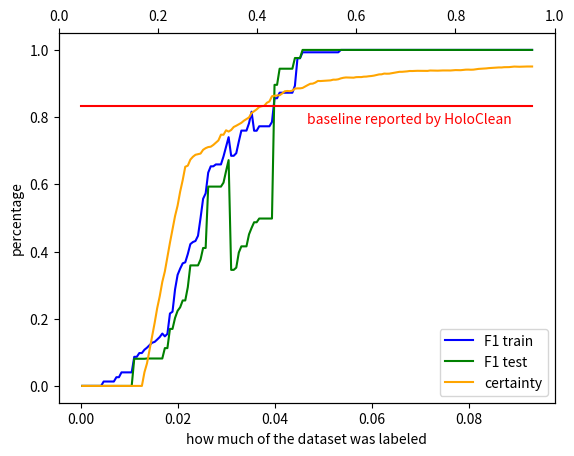
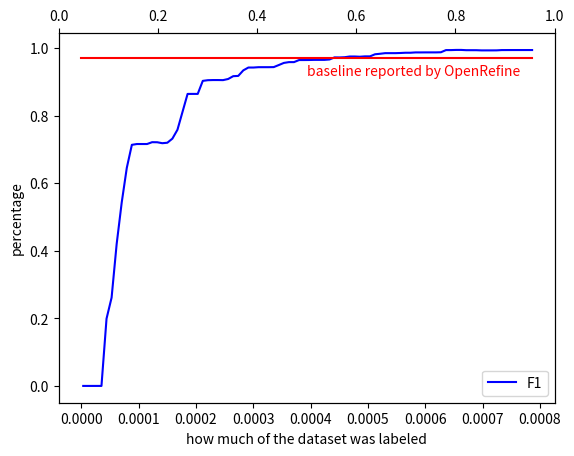
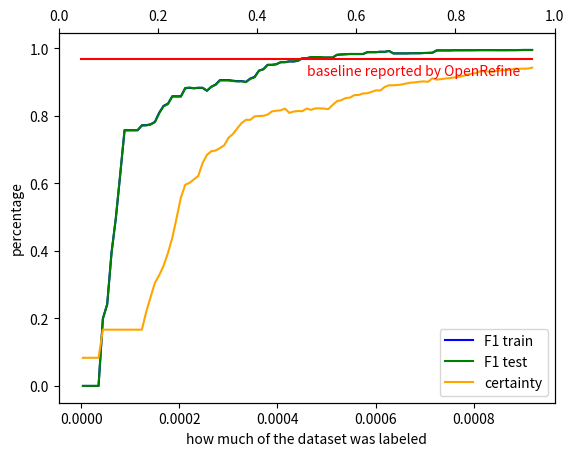

Reproduce these figures in Python, in order.
import matplotlib.pyplot as plt
import numpy as np


def plot_it(dataset_name, labels, fscore, baseline, baseline_reporter, number_cells):
    l = np.array(labels)
    l = (l / float(number_cells))
    last = l[len(l) - 1]

    plt.title(dataset_name)
    plt.plot(l, fscore)
    plt.ylabel('F1')
    plt.xlabel('how much of the dataset was labeled')
    plt.plot((0, last), (baseline, baseline), 'k-', color='red')
    plt.text(last / 2, baseline - 0.05, r'baseline reported by ' + baseline_reporter, color='red')
    plt.show()

def plot_it2(dataset_name, labels, fscore, certainty, baseline, baseline_reporter, number_cells):
    l = np.array(labels)
    l = (l / float(number_cells))
    last = l[len(l) - 1]

    fig = plt.figure()
    ax = plt.subplot(111)



    ax.set_title(dataset_name)

    ax.plot(l, fscore, 'blue', label="F1")
    ax.plot(l, certainty, 'orange', label="certainty")

    ax.set_ylabel('percentage')
    ax.set_xlabel('how much of the dataset was labeled')
    ax.plot((0, last), (baseline, baseline), 'k-', color='red')
    ax.text(last / 2, baseline - 0.05, r'baseline reported by ' + baseline_reporter, color='red')

    ax.legend(loc=4)

    plt.show()

def plot_it3(dataset_name, labels, fscore_train, certainty, baseline, baseline_reporter, number_rows, number_cols):
    number_cells = number_rows * number_cols

    l = np.array(labels)
    l = (l / float(number_cells))
    last = l[len(l) - 1]

    rowsl = np.array(labels, dtype=int) / number_cols

    fig = plt.figure()
    ax = plt.subplot(111)
    ax2 = ax.twiny()


    #ax.set_title(dataset_name)

    ax.plot(l, fscore_train, 'blue', label="F1 train")

    if not certainty == None:
        ax.plot(l, certainty, 'orange', label="certainty")

    ax.set_ylabel('percentage')
    ax.set_xlabel('how much of the dataset was labeled')
    ax.plot((0, last), (baseline, baseline), 'k-', color='red')
    ax.text(last / 2, baseline - 0.05, r'baseline reported by ' + baseline_reporter, color='red')

    ax.legend(loc=4)

    ax2.plot(rowsl, fscore_train)  # Create a dummy plot
    ax2.cla()
    plt.show()

def plot_it4(dataset_name, labels, fscore_train, fscore_test, certainty, baseline, baseline_reporter, number_rows, number_cols):
    number_cells = number_rows * number_cols

    l = np.array(labels)
    l = (l / float(number_cells))
    last = l[len(l) - 1]

    rowsl = np.array(labels, dtype=int) / number_cols

    fig = plt.figure()
    ax = plt.subplot(111)
    ax2 = ax.twiny()


    #ax.set_title(dataset_name)

    ax.plot(l, fscore_train, 'blue', label="F1 train")
    ax.plot(l, fscore_test, 'green', label="F1 test")

    if not certainty == None:
        ax.plot(l, certainty, 'orange', label="certainty")

    ax.set_ylabel('percentage')
    ax.set_xlabel('how much of the dataset was labeled')
    ax.plot((0, last), (baseline, baseline), 'k-', color='red')
    ax.text(last / 2, baseline - 0.05, r'baseline reported by ' + baseline_reporter, color='red')

    ax.legend(loc=4)

    ax2.plot(rowsl, fscore_train)  # Create a dummy plot
    ax2.cla()
    plt.show()

def plot_it_time(dataset_name, labels, fscore, certainty, baseline, baseline_reporter, number_rows, number_cols):
    number_cells = number_rows * number_cols

    l = np.array(labels)
    l = (l / float(number_cells))
    last = l[len(l) - 1]

    rowsl = (np.array(labels, dtype=float) * 3.0) / 60.0

    fig = plt.figure()
    ax = plt.subplot(111)
    ax2 = ax.twiny()


    #ax.set_title(dataset_name)

    ax.plot(l, fscore, 'blue', label="F1")

    if not certainty == None:
        ax.plot(l, certainty, 'orange', label="certainty")

    ax.set_ylabel('percentage')
    ax.set_xlabel('how much of the dataset was labeled')
    ax.plot((0, last), (baseline, baseline), 'k-', color='red')
    ax.text(last / 2, baseline - 0.05, r'baseline reported by ' + baseline_reporter, color='red')

    ax.legend(loc=4)

    ax2.plot(rowsl, fscore)  # Create a dummy plot
    ax2.cla()


    plt.show()



def plot_list(list_series, list_names):
    fig = plt.figure()
    ax = plt.subplot(111)

    for i in range(len(list_series)):
        ax.plot(range(len(list_series[i])), list_series[i], label=list_names[i])

    ax.set_ylabel('fscore')
    ax.set_xlabel('round')

    ax.legend(loc=4)

    plt.show()

dataset_name = 'Flights HoloClean'
labels = [4, 8, 12, 16, 26, 36, 46, 56, 66, 76, 86, 96, 106, 116, 126, 136, 146, 156, 166, 176, 186, 196, 206, 216, 226, 236, 246, 256, 266, 276, 286, 296, 306, 316, 326, 336, 346, 356, 366, 376]
fscore = [0.0, 0.0, 0.0, 0.0, 0.28413028413028413, 0.55602509924446153, 0.68558139534883711, 0.78396639883126362, 0.78258473408652529, 0.78604086964635622, 0.78717255523445506, 0.79548282132261472, 0.79548282132261472, 0.79587111711364089, 0.7946625707977345, 0.80091669988043046, 0.81122196977180683, 0.81533171521035597, 0.81173055750175171, 0.81531578399750293, 0.81580863234529377, 0.82286766209858864, 0.83016921172100688, 0.83688541886473944, 0.83688541886473944, 0.83901715738191063, 0.84968287526427078, 0.86473530637765739, 0.86845737339420326, 0.88164377817381268, 0.88493938771317027, 0.89116128379062465, 0.89683411564965543, 0.90043807248108321, 0.90439483431774936, 0.90949360716802574, 0.91231267719724574, 0.91106421465179377, 0.91106421465179377, 0.91506684088853152]
baseline = 0.763
baseline_reporter = 'HoloClean'
number_rows = 2376
number_cols = 6

#plot_it3(dataset_name, labels, fscore, None, baseline, baseline_reporter, number_rows, number_cols)

#here with certainty prob > 0.4
dataset_name = 'Flights HoloClean'
labels = [4, 8, 12, 16, 26, 36, 46, 56, 66, 76, 86, 96, 106, 116, 126, 136, 146, 156, 166, 176, 186, 196, 206, 216, 226, 236, 246, 256, 266, 276, 286, 296, 306, 316, 326, 336, 346, 356, 366, 376, 386, 396, 406, 416]
certainty = [0.3333333333333333, 0.3333333333333333, 0.3333333333333333, 0.3333333333333333, 0.3333333333333333, 0.3333333333333333, 0.3333333333333333, 0.3333333333333333, 0.3333333333333333, 0.335016835016835, 0.335016835016835, 0.3435746352413019, 0.3679854096520763, 0.3973765432098766, 0.44226992143658816, 0.441638608305275, 0.5117143658810326, 0.5549242424242425, 0.6108305274971942, 0.6426066217732885, 0.7027216610549943, 0.719486531986532, 0.7302188552188552, 0.7404601571268238, 0.7491582491582491, 0.7429854096520763, 0.765432098765432, 0.7817760942760942, 0.7515432098765431, 0.7357603815937148, 0.7344276094276094, 0.7456509539842874, 0.7409511784511785, 0.7581369248035915, 0.7702721661054994, 0.7827581369248037, 0.8205667789001123, 0.8235129068462402, 0.8244949494949495, 0.8348765432098766, 0.8350869809203143, 0.8437149270482603, 0.8474326599326599, 0.8538860830527497]
fscore = [0.0, 0.0, 0.0, 0.0, 0.28217054263565894, 0.55498193082085689, 0.6541161455009572, 0.75082943428328364, 0.76079366431065321, 0.75427589170605935, 0.78415593705293285, 0.7903671535728386, 0.79057385131137836, 0.80683463654792942, 0.82335506816834614, 0.80785521755872158, 0.80393843800783871, 0.81216048794434392, 0.81197469071678152, 0.82749403341288785, 0.83174786201595086, 0.83083219645293316, 0.83663852346357737, 0.84520186650436191, 0.84531899786996645, 0.8450261780104712, 0.84677503932878861, 0.85232945091514145, 0.85283097418817666, 0.86246270959777804, 0.86546577457539897, 0.86590038314176243, 0.86601780907020087, 0.86557445914723796, 0.87559908314232138, 0.88402489626556013, 0.88402489626556013, 0.89476948521811039, 0.89983545865898806, 0.90705556126116871, 0.90817687493587762, 0.91181639615424381, 0.91209927611168562, 0.9193083573487032]
baseline = 0.763
baseline_reporter = 'HoloClean'
number_rows = 2376
number_cols = 6

#plot_it3(dataset_name, labels, fscore, certainty, baseline, baseline_reporter, number_rows, number_cols)

#here with certainty weighted sum
dataset_name = 'Flights HoloClean'
labels = [4, 8, 12, 16, 26, 36, 46, 56, 66, 76, 86, 96, 106, 116, 126, 136, 146, 156, 166, 176, 186, 196, 206, 216, 226, 236, 246, 256, 266, 276, 286, 296, 306, 316, 326, 336, 346, 356, 366, 376, 386, 396, 406, 416]
certainty = [0.3333333333333333, 0.3333333333333333, 0.3333333333333333, 0.3333333333333333, 0.33333333333333331, 0.33333333333333331, 0.33333333333333331, 0.33333333333333331, 0.41548396494787282, 0.4835790426509014, 0.56669337554143873, 0.66883636029347293, 0.71027620017996806, 0.74790274708894511, 0.79418818584061102, 0.8109935841844006, 0.83164648362147953, 0.845125200504941, 0.85255213779231109, 0.84651839131056661, 0.85112925143086693, 0.85165906193280472, 0.86022869585339068, 0.85441137243200227, 0.85760146974848306, 0.85601722725847873, 0.85972983962892802, 0.86651541969992885, 0.86806489749655846, 0.87730643189983615, 0.88223056814619716, 0.88140733849453745, 0.88589958764621046, 0.88619652607893162, 0.88844230814547387, 0.89176348376889558, 0.89403394363009436, 0.89017888164413239, 0.89125035346959181, 0.89513920399743974, 0.89561869988403997, 0.89861519382189947, 0.8973697615258488, 0.90678507658233809]
fscore = [0.0, 0.0, 0.0, 0.0, 0.27580164710005262, 0.5608875128998968, 0.69024475933950113, 0.78677685950413223, 0.79683088971860483, 0.8042602702944599, 0.80986291614740957, 0.81557229996411895, 0.81520667085089216, 0.81818995613642465, 0.82230151650312222, 0.82568310938768152, 0.82647907647907659, 0.82955682955682963, 0.8383005707038681, 0.85054700537734107, 0.85137512732660425, 0.85497185741088177, 0.85497185741088177, 0.86382575757575741, 0.86407123235767747, 0.86384615384615382, 0.86384615384615382, 0.87887157230222912, 0.87887157230222912, 0.88382642998027627, 0.88382642998027627, 0.89046714014204253, 0.89046714014204253, 0.89791833466773419, 0.89791833466773419, 0.89700526102792399, 0.89700526102792399, 0.9020807833537331, 0.90264043225609136, 0.9097172965852669, 0.9097172965852669, 0.91648822269807273, 0.91704035874439471, 0.91389231401561855]
baseline = 0.763
baseline_reporter = 'HoloClean'
number_rows = 2376
number_cols = 6

#plot_it3(dataset_name, labels, fscore, certainty, baseline, baseline_reporter, number_rows, number_cols)


#here with test fscore
dataset_name = 'Flights HoloClean'
labels = [4, 8, 12, 16, 26, 36, 46, 56, 66, 76, 86, 96, 106, 116, 126, 136, 146, 156, 166, 176, 186, 196, 206, 216, 226, 236, 246, 256, 266, 276, 286, 296, 306, 316, 326, 336, 346, 356, 366, 376, 386, 396, 406, 416]
certainty = [0.3333333333333333, 0.3333333333333333, 0.3333333333333333, 0.3333333333333333, 0.33333333333333331, 0.33333333333333331, 0.33333333333333331, 0.33333333333333331, 0.3939779984323602, 0.45846069871333611, 0.53500477037931748, 0.6152731751559074, 0.67963234349300994, 0.71843108595463268, 0.71193896377295784, 0.70904777125308394, 0.72511324163068791, 0.75197277939110474, 0.80263551946271938, 0.81064868056983286, 0.81747280723170235, 0.80014695016961346, 0.80127413030256311, 0.81719837924890359, 0.82218666478207236, 0.82471466599849241, 0.83914708187705589, 0.84420288085937489, 0.84611366673519728, 0.84301770662006581, 0.84420299864651849, 0.85641401324355793, 0.85702369020696256, 0.86517387523985734, 0.86806957579495603, 0.87044088798656805, 0.8611421498081141, 0.86068590666118416, 0.86341061240748351, 0.86680801123903495, 0.87853967499314678, 0.88375399405496158, 0.89003865559895834, 0.89570992453056475]
fscore_train = [0.0, 0.0, 0.0, 0.0, 0.19047619047619049, 0.50647580095432854, 0.62287655719139301, 0.74241030358785653, 0.77760252365930593, 0.78707815275310833, 0.78444470953119416, 0.79164594728990556, 0.79115418064355814, 0.79480519480519474, 0.81728638266436837, 0.81478687287815921, 0.81529944640161034, 0.81920830629461372, 0.81714359040164242, 0.83048750309329367, 0.83048750309329367, 0.82760351317440406, 0.83171561830329011, 0.83136550308008217, 0.83136550308008217, 0.83777113910897516, 0.84451418857068128, 0.84682343770300117, 0.84787123572170298, 0.85699548678272075, 0.86912065439672803, 0.87337247893796277, 0.87380375143549838, 0.87379141420652318, 0.88084888775249304, 0.8844285349015597, 0.8844285349015597, 0.89240669240669246, 0.90440331844288457, 0.91133757961783446, 0.91133757961783446, 0.91379531189957741, 0.91474654377880171, 0.92299741602067187]
fscore_test = [0.0, 0.0, 0.0, 0.0, 0.24712202609363007, 0.54333915066899352, 0.71093749999999989, 0.75954508529650699, 0.80679573291189255, 0.80994947532063744, 0.78539187525646281, 0.78507842306061892, 0.78507842306061892, 0.79224610198061529, 0.81023102310231032, 0.82679180887372006, 0.82679180887372006, 0.82559158632778262, 0.82149046793760827, 0.82235195996663879, 0.82235195996663879, 0.8270042194092827, 0.84015510555794926, 0.84275618374558303, 0.84275618374558303, 0.83662477558348292, 0.84102104791759968, 0.83948421520675853, 0.84257206208425717, 0.86331569664902996, 0.87527162103433287, 0.87261698440207969, 0.87261698440207969, 0.8650759219088936, 0.8647948164146867, 0.86080273270708796, 0.86128894579598803, 0.86568457538994803, 0.87748058671268325, 0.88388214904679374, 0.88388214904679374, 0.88830943068231205, 0.88869565217391311, 0.90000000000000002]
baseline = 0.763
baseline_reporter = 'HoloClean'
number_rows = 2376
number_cols = 6

#plot_it4(dataset_name, labels, fscore_train, fscore_test, certainty, baseline, baseline_reporter, number_rows, number_cols)





#here with generalization
dataset_name = 'Hospital HoloClean'
labels = [4, 8, 12, 16, 20, 24, 28, 32, 36, 40, 44, 48, 52, 56, 60, 64, 68, 78, 88, 98, 108, 118, 128, 138, 148, 158, 168, 178, 188, 198, 208, 218, 228, 238, 248, 258, 268, 278, 288, 298, 308, 318, 328, 338, 348, 358, 368, 378, 388, 398, 408, 418, 428, 438, 448, 458, 468, 478, 488, 498, 508, 518, 528, 538, 548, 558, 568, 578, 588, 598, 608, 618, 628, 638, 648, 658, 668, 678, 688, 698, 708, 718, 728, 738, 748, 758, 768, 778, 788, 798, 808, 818, 828, 838, 848, 858, 868, 878, 888, 898, 908, 918, 928, 938, 948, 958, 968, 978, 988, 998, 1008, 1018, 1028, 1038, 1048, 1058, 1068, 1078, 1088, 1098, 1108, 1118, 1128, 1138, 1148, 1158, 1168, 1178, 1188, 1198, 1208, 1218, 1228, 1238, 1248, 1258, 1268, 1278, 1288, 1298, 1308, 1318, 1328, 1338, 1348, 1358, 1368, 1378, 1388, 1398, 1408, 1418, 1428, 1438, 1448, 1458, 1468, 1478, 1488, 1498, 1508, 1518, 1528, 1538, 1548, 1558, 1568, 1578, 1588, 1598, 1608, 1618, 1628, 1638, 1648, 1658, 1668, 1678, 1688, 1698, 1708, 1718, 1728, 1738, 1748, 1758, 1768]
certainty = [0.0, 0.0, 0.0, 0.0, 0.0, 0.0, 0.0, 0.0, 0.0, 0.0, 0.0, 0.0, 0.0, 0.0, 0.0, 0.0, 0.0, 0.0, 0.0, 0.0, 0.0, 0.0, 0.0, 0.0, 0.0, 0.0, 0.0, 0.0, 0.0, 0.0, 0.0, 0.0, 0.0, 0.0, 0.040705772848690258, 0.067105089075425089, 0.10727780510397518, 0.14592880249023438, 0.1875446678610409, 0.23152852675494029, 0.26713224523207718, 0.30956938799689793, 0.34074507320628444, 0.38430415882783775, 0.42624443951775043, 0.46505526374368106, 0.50552270328297322, 0.5366403512393727, 0.57816094791187955, 0.61255029566147734, 0.65224821651683129, 0.65554354948156013, 0.67346783357508055, 0.68200324563419124, 0.6878887490665212, 0.68973111320944402, 0.69156625635483682, 0.70269925285788148, 0.7076791471593521, 0.71086514416862945, 0.71195814918069278, 0.71718455370734713, 0.72399340236888221, 0.73063867681166705, 0.74781854292925665, 0.7474857756670783, 0.76081375795252182, 0.75699015673469083, 0.76173427581787112, 0.77061148923986089, 0.77442359699922447, 0.77867035136503326, 0.78300583558924053, 0.78933099858901079, 0.79419165891759524, 0.79902365516213802, 0.81209527857163366, 0.81743604323443242, 0.8230913274428423, 0.83018117568072136, 0.83256201351390147, 0.83362666859346268, 0.84263213213752286, 0.84665149464326728, 0.86214972103343279, 0.86371030919692093, 0.86422391106100638, 0.86513622059541595, 0.87033097659840286, 0.8768534806195426, 0.87776891820571001, 0.87720676197725167, 0.87877047819249754, 0.88483577952665438, 0.88558516109690943, 0.88560899622300082, 0.88687285479377298, 0.89110682767980232, 0.8952595295625575, 0.89915388668284701, 0.89968259923598348, 0.90279850679285389, 0.90761301377240344, 0.90735864975873159, 0.90785263959099272, 0.90805209440343515, 0.90862420923569631, 0.90941156275132129, 0.91147098765653722, 0.91142954658059516, 0.91259814542882589, 0.91530461030847887, 0.91709239735322834, 0.9180440521240234, 0.91792313070858222, 0.91761581869686359, 0.91740259058335261, 0.91889845006606163, 0.91918972239774821, 0.91913520364200374, 0.92034911660587071, 0.92061111450195299, 0.92166726953843059, 0.92237686157226551, 0.92357254477108219, 0.92544200224034934, 0.92712315278894764, 0.9274476982565486, 0.92957397460937496, 0.92918447157915895, 0.92938833797679221, 0.93074004229377294, 0.93242046580595117, 0.93348761165843275, 0.93485537809484143, 0.93487510681152342, 0.9354551068474265, 0.93620927698471967, 0.93730273527257568, 0.93719345541561339, 0.93754456463982072, 0.93782895705279168, 0.9377802590762867, 0.93752506031709548, 0.93771190418916583, 0.93758142359116481, 0.93871905607335693, 0.93846622691434955, 0.93805312661563633, 0.93824746973374307, 0.9386676115148207, 0.93886658163631642, 0.93902080760282614, 0.93886591743020442, 0.93876942802877983, 0.93934598137350633, 0.93996187097886008, 0.9398693623262292, 0.93967452554141762, 0.94058794358197373, 0.9412703615076401, 0.94138344708610977, 0.94105274873621314, 0.94133545819450815, 0.94232968498678749, 0.94351800357594207, 0.94396688124712758, 0.94439562180462999, 0.94499517104204955, 0.94586918101591211, 0.94636361514820777, 0.947137751859777, 0.94756742589613974, 0.9478608254825367, 0.94775848837459786, 0.94859031677246097, 0.94869792713838452, 0.94884432175580191, 0.94947402056525732, 0.950430015115177, 0.950146255493164, 0.94990312015309064, 0.95022088443531705, 0.95068032657398904, 0.95063028672162231, 0.95049238765940958, 0.95064370996811831]
fscore_train = [0.0, 0.0, 0.0, 0.0, 0.0, 0.0, 0.0, 0.0, 0.0, 0.0, 0.0, 0.0, 0.0, 0.0, 0.0, 0.0, 0.0, 0.0, 0.013100436681222708, 0.013100436681222708, 0.013100436681222708, 0.013100436681222708, 0.013100436681222708, 0.025917926565874733, 0.025917926565874733, 0.040322580645161296, 0.040322580645161296, 0.040322580645161296, 0.040322580645161296, 0.040322580645161296, 0.086614173228346455, 0.086614173228346455, 0.097847358121330733, 0.097847358121330733, 0.10769230769230768, 0.11382113821138212, 0.12145748987854249, 0.12851405622489959, 0.13108614232209737, 0.13805970149253732, 0.14552238805970152, 0.15584415584415584, 0.14756671899529042, 0.1547987616099071, 0.21556886227544908, 0.22089552238805971, 0.28735632183908044, 0.330532212885154, 0.34903047091412737, 0.36488340192043889, 0.36778523489932891, 0.3925233644859813, 0.42201834862385318, 0.42819843342036551, 0.43137254901960786, 0.44686648501362397, 0.5, 0.55696202531645567, 0.57321652065081363, 0.63483146067415741, 0.65357643758765782, 0.65357643758765782, 0.65921787709497204, 0.65921787709497204, 0.65921787709497204, 0.68312757201646079, 0.71140939597315433, 0.74034620505991999, 0.68489892984542211, 0.68489892984542211, 0.69267139479905437, 0.72727272727272729, 0.75986471251409249, 0.75986471251409249, 0.75986471251409249, 0.78183831672203763, 0.81618497109826593, 0.75949367088607589, 0.75949367088607589, 0.77272727272727271, 0.77272727272727271, 0.77272727272727271, 0.77272727272727271, 0.77272727272727271, 0.78556701030927834, 0.85617977528089884, 0.85617977528089884, 0.87264673311184948, 0.87264673311184948, 0.87264673311184948, 0.87264673311184948, 0.87264673311184948, 0.87264673311184948, 0.89347826086956517, 0.97514792899408287, 0.97514792899408287, 0.99292452830188682, 0.99292452830188682, 0.99292452830188682, 0.99292452830188682, 0.99292452830188682, 0.99292452830188682, 0.99292452830188682, 0.99292452830188682, 0.99292452830188682, 0.99292452830188682, 0.99292452830188682, 0.99292452830188682, 0.99292452830188682, 0.99292452830188682, 0.99292452830188682, 1.0, 1.0, 1.0, 1.0, 1.0, 1.0, 1.0, 1.0, 1.0, 1.0, 1.0, 1.0, 1.0, 1.0, 1.0, 1.0, 1.0, 1.0, 1.0, 1.0, 1.0, 1.0, 1.0, 1.0, 1.0, 1.0, 1.0, 1.0, 1.0, 1.0, 1.0, 1.0, 1.0, 1.0, 1.0, 1.0, 1.0, 1.0, 1.0, 1.0, 1.0, 1.0, 1.0, 1.0, 1.0, 1.0, 1.0, 1.0, 1.0, 1.0, 1.0, 1.0, 1.0, 1.0, 1.0, 1.0, 1.0, 1.0, 1.0, 1.0, 1.0, 1.0, 1.0, 1.0, 1.0, 1.0, 1.0, 1.0, 1.0, 1.0, 1.0, 1.0, 1.0, 1.0, 1.0, 1.0]
fscore_test = [0.0, 0.0, 0.0, 0.0, 0.0, 0.0, 0.0, 0.0, 0.0, 0.0, 0.0, 0.0, 0.0, 0.0, 0.0, 0.0, 0.0, 0.0, 0.0, 0.0, 0.0, 0.0, 0.0, 0.0, 0.0, 0.0, 0.0, 0.0, 0.0, 0.0, 0.080808080808080815, 0.080808080808080815, 0.080808080808080815, 0.080808080808080815, 0.080808080808080815, 0.081632653061224497, 0.081632653061224497, 0.081632653061224497, 0.081632653061224497, 0.081632653061224497, 0.081632653061224497, 0.081632653061224497, 0.1125, 0.1125, 0.16969696969696968, 0.16969696969696968, 0.20238095238095238, 0.22352941176470589, 0.23391812865497075, 0.25433526011560692, 0.25433526011560692, 0.29378531073446329, 0.35869565217391303, 0.35869565217391303, 0.35869565217391303, 0.35869565217391303, 0.37634408602150538, 0.41052631578947363, 0.41052631578947363, 0.59322033898305082, 0.59322033898305082, 0.59322033898305082, 0.59322033898305082, 0.59322033898305082, 0.59322033898305082, 0.60504201680672265, 0.6393442622950819, 0.67200000000000004, 0.34538152610441764, 0.34538152610441764, 0.35200000000000004, 0.39688715953307391, 0.41538461538461541, 0.41538461538461541, 0.41538461538461541, 0.45112781954887227, 0.47014925373134325, 0.48708487084870855, 0.48708487084870855, 0.49819494584837554, 0.49819494584837554, 0.49819494584837554, 0.49819494584837554, 0.49819494584837554, 0.49819494584837554, 0.89610389610389607, 0.89610389610389607, 0.94409937888198758, 0.94409937888198758, 0.94409937888198758, 0.94409937888198758, 0.94409937888198758, 0.94409937888198758, 0.97590361445783125, 0.97590361445783125, 0.97590361445783125, 1.0, 1.0, 1.0, 1.0, 1.0, 1.0, 1.0, 1.0, 1.0, 1.0, 1.0, 1.0, 1.0, 1.0, 1.0, 1.0, 1.0, 1.0, 1.0, 1.0, 1.0, 1.0, 1.0, 1.0, 1.0, 1.0, 1.0, 1.0, 1.0, 1.0, 1.0, 1.0, 1.0, 1.0, 1.0, 1.0, 1.0, 1.0, 1.0, 1.0, 1.0, 1.0, 1.0, 1.0, 1.0, 1.0, 1.0, 1.0, 1.0, 1.0, 1.0, 1.0, 1.0, 1.0, 1.0, 1.0, 1.0, 1.0, 1.0, 1.0, 1.0, 1.0, 1.0, 1.0, 1.0, 1.0, 1.0, 1.0, 1.0, 1.0, 1.0, 1.0, 1.0, 1.0, 1.0, 1.0, 1.0, 1.0, 1.0, 1.0, 1.0, 1.0, 1.0, 1.0, 1.0, 1.0, 1.0, 1.0, 1.0, 1.0, 1.0]
baseline = 0.832
baseline_reporter = 'HoloClean'
number_rows = 1117
number_cols = 17

plot_it4(dataset_name, labels, fscore_train, fscore_test, certainty, baseline, baseline_reporter, number_rows, number_cols)




dataset_name = 'BlackOak'
labels = [4, 8, 12, 16, 20, 24, 28, 32, 36, 40, 50, 60, 70, 80, 90, 100, 110, 120, 130, 140, 150, 160, 170, 180, 190, 200, 210, 220, 230, 240, 250, 260, 270, 280, 290, 300, 310, 320, 330, 340, 350, 360, 370, 380, 390, 400, 410, 420, 430, 440, 450, 460, 470, 480, 490, 500, 510, 520, 530, 540, 550, 560, 570, 580, 590, 600, 610, 620, 630, 640, 650, 660, 670, 680, 690, 700, 710, 720, 730, 740, 750, 760, 770, 780, 790, 800, 810, 820, 830, 840, 850, 860, 870, 880, 890]
fscore = [0.0, 0.0, 0.0, 0.0, 0.0, 0.0, 0.0, 0.0, 0.0, 0.0, 0.19916752555032824, 0.26157409953560612, 0.42047594110898356, 0.54369428955554189, 0.64602964549099928, 0.71421171261450989, 0.71661063369825295, 0.71660883948147858, 0.71660883948147858, 0.72204019111575479, 0.72186035398823145, 0.71902711373789596, 0.72041395177426015, 0.73257189771327835, 0.75889707962200759, 0.81194962636967116, 0.86500920258584191, 0.86506315926552935, 0.86506759317257531, 0.90369031632993924, 0.90568844974102347, 0.90611276878561287, 0.90612438933380779, 0.90589529104562849, 0.90920017746944704, 0.91756975700022747, 0.91841430418672365, 0.93486247615174045, 0.94321334420040726, 0.94321334420040726, 0.9442111879988011, 0.9442349898882737, 0.94423779004000929, 0.94447294977096308, 0.95058456824505155, 0.9568606355796232, 0.95922609338277887, 0.95922609338277887, 0.96535108910760037, 0.96535108910760037, 0.96550720072424157, 0.96587948733893347, 0.96587948733893347, 0.96587948733893347, 0.96702322464207868, 0.97324657685686755, 0.97307838585723472, 0.97377419147684163, 0.97587337543863328, 0.97587337543863328, 0.97520762665356531, 0.9762723988137505, 0.97627908008828945, 0.98251101686339093, 0.98399112254101495, 0.98578402630001249, 0.98580006245495411, 0.98580006245495411, 0.98624835222778795, 0.98701558287855884, 0.98701558287855884, 0.98799916227276974, 0.98795472684123042, 0.9880720862591329, 0.9880720862591329, 0.9880720862591329, 0.98843386253143117, 0.99488081676208051, 0.99488213440165285, 0.99534528885818663, 0.99536550863378859, 0.99457134346455101, 0.99457134346455101, 0.994533540129799, 0.99397475873476493, 0.99397475873476493, 0.99397606152910523, 0.99407099084175155, 0.99490478054938269, 0.99494909150433786, 0.99502128032823145, 0.99502128032823145, 0.99502128032823145, 0.99502522733401932, 0.99501640906550137]
baseline = 0.97
baseline_reporter = 'OpenRefine'
number_rows = 94306
number_cols = 12

plot_it_time(dataset_name, labels, fscore, None, baseline, baseline_reporter, number_rows, number_cols)

#here with certainty weighted sum
dataset_name = 'BlackOak'
labels = [4, 8, 12, 16, 20, 24, 28, 32, 36, 40, 50, 60, 70, 80, 90, 100, 110, 120, 130, 140, 150, 160, 170, 180, 190, 200, 210, 220, 230, 240, 250, 260, 270, 280, 290, 300, 310, 320, 330, 340, 350, 360, 370, 380, 390, 400, 410, 420, 430, 440, 450, 460, 470, 480, 490, 500, 510, 520, 530, 540, 550, 560, 570, 580, 590, 600, 610, 620, 630, 640, 650, 660, 670, 680, 690, 700, 710, 720, 730, 740, 750, 760, 770, 780, 790, 800, 810, 820, 830, 840, 850, 860, 870, 880, 890, 900, 910, 920, 930, 940, 950, 960, 970, 980, 990, 1000, 1010, 1020, 1030, 1040]
certainty = [0.08333333333333333, 0.08333333333333333, 0.08333333333333333, 0.08333333333333333, 0.08333333333333333, 0.08333333333333333, 0.08333333333333333, 0.08333333333333333, 0.08333333333333333, 0.08333333333333333, 0.16666666666666666, 0.16666666666666666, 0.16666666666666666, 0.16666666666666666, 0.16666666666666666, 0.16666666666666666, 0.16666666666666666, 0.16666666666666666, 0.16666666666666666, 0.16666666666666666, 0.19731507823711289, 0.22964460992230964, 0.26206159862354111, 0.29337394760252972, 0.31434651249158324, 0.34258615584396362, 0.37898714523731258, 0.43323772949450018, 0.4923447824877703, 0.52112075719046691, 0.55173235238434815, 0.58383686441941662, 0.61521718182808272, 0.63885698550463388, 0.656166710973343, 0.67367673119949956, 0.68522688732357961, 0.69198554011785218, 0.69944714891439386, 0.72471741825922165, 0.73407595754887467, 0.73550651505581988, 0.74042992014801978, 0.73720086228054582, 0.74520013307742872, 0.76304203743995602, 0.76784890451363108, 0.77970367421501108, 0.78099447722595416, 0.79833615382814094, 0.80010585277801349, 0.80596144465887642, 0.80693578423120849, 0.82914655262302162, 0.83831376480442221, 0.83170839046671652, 0.82476766470872309, 0.82472353061995873, 0.83056672381109553, 0.83399256600521188, 0.8375313011687574, 0.83978464566698674, 0.84526491485054855, 0.8454308612334227, 0.85544523667193317, 0.86021224292462828, 0.87484388420408032, 0.87987437642046462, 0.88143623853687292, 0.88265298768105949, 0.88361464552008007, 0.88445401472334739, 0.88493148854084935, 0.88353106482046029, 0.88782988246594419, 0.89506175652044051, 0.90012276221599541, 0.9019410825309806, 0.90340931244874823, 0.90439395204617579, 0.90515948829475301, 0.90421645610433032, 0.90609070168962358, 0.90645497878360493, 0.9119849600856077, 0.91691941078112726, 0.92023977436704252, 0.92079874402653761, 0.92278736683420626, 0.92439677336940385, 0.92239004267579305, 0.92528550951600819, 0.92614549257647105, 0.93162782590715343, 0.93263423224662267, 0.93447505107486972, 0.93771231030280866, 0.93822698018948969, 0.93882398124191468, 0.93781703642928349, 0.93963521867422717, 0.93946611048740281, 0.93935654500597343, 0.93995067420153555, 0.93836442201229697, 0.93936122558038015, 0.93910990358734692, 0.93912775604371224, 0.9397821873298976, 0.94022148478092582]
fscore = [0.0, 0.0, 0.0, 0.0, 0.0, 0.0, 0.0, 0.0, 0.0, 0.0, 0.19726503167067932, 0.24903086740562139, 0.40111791528927215, 0.4441347061732836, 0.53608920042492325, 0.67349482755080781, 0.6776796206757445, 0.67768541891087997, 0.67768541891087997, 0.7183375480043287, 0.73267819201697448, 0.74468405354890854, 0.74787684764413931, 0.79013003263497872, 0.82738943592867065, 0.83287208390736511, 0.86124290381933288, 0.87643913172116994, 0.87644203500548445, 0.879897684807465, 0.87653444697963023, 0.87809834452943991, 0.87890224848152487, 0.90638237467480531, 0.90276190400072465, 0.9160540640044933, 0.92070738338133573, 0.92225086487983066, 0.92292096265648493, 0.9232361116652702, 0.92752678143118472, 0.92723286953009332, 0.92752406192586334, 0.9279415382311732, 0.9422592252571701, 0.93952608017107775, 0.94286622230767592, 0.94199932219129678, 0.95126401042835318, 0.95126401042835318, 0.95126401042835318, 0.9528150784770556, 0.9528150784770556, 0.95275038270136481, 0.95654105712092652, 0.96306930693069304, 0.97677435131385193, 0.97803962438718328, 0.98478331777286832, 0.98478331777286832, 0.9846653274746987, 0.98537687540253183, 0.98530803247989796, 0.98539898401318748, 0.98609986914572356, 0.98917068288957355, 0.98873048988300849, 0.98906922385691964, 0.98910918222685995, 0.98910918222685995, 0.98922637522461521, 0.99036456895577163, 0.99043617610056278, 0.99006679518464935, 0.99011988088135183, 0.99014978374208329, 0.99314117796631274, 0.99316621536251559, 0.99316621536251559, 0.99316621536251559, 0.99317677219121803, 0.99368972652858889, 0.99368972652858889, 0.99407034252954996, 0.99408221923993711, 0.99419572411784851, 0.99588123596992773, 0.99586412958012271, 0.99586412958012271, 0.99586412958012271, 0.99586939314675704, 0.99585130750643391, 0.99578085609312517, 0.99578217191285523, 0.99574329821674468, 0.99575774885558788, 0.99531669584184912, 0.99531815837088677, 0.99531815837088677, 0.99531815837088677, 0.99531947373864726, 0.99518145153372795, 0.99525310655767751, 0.99525310655767751, 0.99527334367412112, 0.99528912519617729, 0.99585076370570813, 0.99586511120454024, 0.99586511120454024, 0.99586511120454024]
baseline = 0.97
baseline_reporter = 'OpenRefine'
number_rows = 94306
number_cols = 12

#plot_it3(dataset_name, labels, fscore, certainty, baseline, baseline_reporter, number_rows, number_cols)

#experiments deep features
dataset_name = 'BlackOak'
labels = [4, 8, 12, 16, 20, 24, 28, 32, 36, 40, 50, 60, 70, 80, 90, 100, 110, 120, 130, 140, 150, 160, 170, 180, 190, 200, 210, 220, 230, 240, 250, 260, 270, 280, 290, 300, 310, 320, 330, 340, 350, 360, 370, 380, 390, 400, 410, 420, 430, 440, 450, 460, 470, 480, 490, 500, 510, 520, 530, 540, 550, 560, 570, 580, 590, 600, 610, 620, 630, 640, 650, 660, 670, 680, 690, 700, 710, 720, 730, 740, 750, 760, 770, 780, 790, 800, 810, 820, 830, 840, 850, 860, 870, 880, 890, 900, 910, 920, 930, 940, 950, 960, 970, 980, 990, 1000, 1010, 1020, 1030, 1040]
#certainty = [0.08333333333333333, 0.08333333333333333, 0.08333333333333333, 0.08333333333333333, 0.08333333333333333, 0.08333333333333333, 0.08333333333333333, 0.08333333333333333, 0.08333333333333333, 0.08333333333333333, 0.16666666666666666, 0.16666666666666666, 0.16666666666666666, 0.16666666666666666, 0.16666666666666666, 0.16666666666666666, 0.16666666666666666, 0.16666666666666666, 0.16666666666666666, 0.16666666666666666, 0.19731507823711289, 0.22964460992230964, 0.26206159862354111, 0.29337394760252972, 0.31434651249158324, 0.34258615584396362, 0.37898714523731258, 0.43323772949450018, 0.4923447824877703, 0.52112075719046691, 0.55173235238434815, 0.58383686441941662, 0.61521718182808272, 0.63885698550463388, 0.656166710973343, 0.67367673119949956, 0.68522688732357961, 0.69198554011785218, 0.69944714891439386, 0.72471741825922165, 0.73407595754887467, 0.73550651505581988, 0.74042992014801978, 0.73720086228054582, 0.74520013307742872, 0.76304203743995602, 0.76784890451363108, 0.77970367421501108, 0.78099447722595416, 0.79833615382814094, 0.80010585277801349, 0.80596144465887642, 0.80693578423120849, 0.82914655262302162, 0.83831376480442221, 0.83170839046671652, 0.82476766470872309, 0.82472353061995873, 0.83056672381109553, 0.83399256600521188, 0.8375313011687574, 0.83978464566698674, 0.84526491485054855, 0.8454308612334227, 0.85544523667193317, 0.86021224292462828, 0.87484388420408032, 0.87987437642046462, 0.88143623853687292, 0.88265298768105949, 0.88361464552008007, 0.88445401472334739, 0.88493148854084935, 0.88353106482046029, 0.88782988246594419, 0.89506175652044051, 0.90012276221599541, 0.9019410825309806, 0.90340931244874823, 0.90439395204617579, 0.90515948829475301, 0.90421645610433032, 0.90609070168962358, 0.90645497878360493, 0.9119849600856077, 0.91691941078112726, 0.92023977436704252, 0.92079874402653761, 0.92278736683420626, 0.92439677336940385, 0.92239004267579305, 0.92528550951600819, 0.92614549257647105, 0.93162782590715343, 0.93263423224662267, 0.93447505107486972, 0.93771231030280866, 0.93822698018948969, 0.93882398124191468, 0.93781703642928349, 0.93963521867422717, 0.93946611048740281, 0.93935654500597343, 0.93995067420153555, 0.93836442201229697, 0.93936122558038015, 0.93910990358734692, 0.93912775604371224, 0.9397821873298976, 0.94022148478092582]
fscore1 = [0.0, 0.0, 0.0, 0.0, 0.0, 0.0, 0.0, 0.0, 0.0, 0.0, 0.19726503167067932, 0.24903086740562139, 0.40111791528927215, 0.4441347061732836, 0.53608920042492325, 0.67349482755080781, 0.6776796206757445, 0.67768541891087997, 0.67768541891087997, 0.7183375480043287, 0.73267819201697448, 0.74468405354890854, 0.74787684764413931, 0.79013003263497872, 0.82738943592867065, 0.83287208390736511, 0.86124290381933288, 0.87643913172116994, 0.87644203500548445, 0.879897684807465, 0.87653444697963023, 0.87809834452943991, 0.87890224848152487, 0.90638237467480531, 0.90276190400072465, 0.9160540640044933, 0.92070738338133573, 0.92225086487983066, 0.92292096265648493, 0.9232361116652702, 0.92752678143118472, 0.92723286953009332, 0.92752406192586334, 0.9279415382311732, 0.9422592252571701, 0.93952608017107775, 0.94286622230767592, 0.94199932219129678, 0.95126401042835318, 0.95126401042835318, 0.95126401042835318, 0.9528150784770556, 0.9528150784770556, 0.95275038270136481, 0.95654105712092652, 0.96306930693069304, 0.97677435131385193, 0.97803962438718328, 0.98478331777286832, 0.98478331777286832, 0.9846653274746987, 0.98537687540253183, 0.98530803247989796, 0.98539898401318748, 0.98609986914572356, 0.98917068288957355, 0.98873048988300849, 0.98906922385691964, 0.98910918222685995, 0.98910918222685995, 0.98922637522461521, 0.99036456895577163, 0.99043617610056278, 0.99006679518464935, 0.99011988088135183, 0.99014978374208329, 0.99314117796631274, 0.99316621536251559, 0.99316621536251559, 0.99316621536251559, 0.99317677219121803, 0.99368972652858889, 0.99368972652858889, 0.99407034252954996, 0.99408221923993711, 0.99419572411784851, 0.99588123596992773, 0.99586412958012271, 0.99586412958012271, 0.99586412958012271, 0.99586939314675704, 0.99585130750643391, 0.99578085609312517, 0.99578217191285523, 0.99574329821674468, 0.99575774885558788, 0.99531669584184912, 0.99531815837088677, 0.99531815837088677, 0.99531815837088677, 0.99531947373864726, 0.99518145153372795, 0.99525310655767751, 0.99525310655767751, 0.99527334367412112, 0.99528912519617729, 0.99585076370570813, 0.99586511120454024, 0.99586511120454024, 0.99586511120454024]
fscore2 = [0.0, 0.0, 0.0, 0.0, 0.0, 0.0, 0.0, 0.0, 0.0, 0.0, 0.19930620672452898, 0.22150369657226937, 0.3488012649305941, 0.48289547863344234, 0.61218778729293866, 0.73960270846582621, 0.74671267410817199, 0.74671715556718965, 0.74671715556718965, 0.72752954844684847, 0.72380747941550783, 0.73650497715849494, 0.74447724450447716, 0.755921082445417, 0.77015980416426, 0.78864486313933557, 0.8350547098750537, 0.83500051129704267, 0.83500595852239146, 0.88935897033988964, 0.89006081996231523, 0.89741530664492286, 0.89784038667464638, 0.89872565862910581, 0.87586034685653502, 0.87976681982641891, 0.88462590673575126, 0.89194635840939673, 0.89263885851738456, 0.8965160964122264, 0.90077201576707999, 0.89942090867921209, 0.91185208627557035, 0.91155026218899915, 0.94110026749199827, 0.93806300020828548, 0.93386688448680633, 0.93802407003947363, 0.93819483069417731, 0.94349354146697695, 0.94367442915449229, 0.94546101739370136, 0.9454838001509952, 0.94505076533037979, 0.94958549554061411, 0.95387691141026087, 0.95869732802334551, 0.96172707318378925, 0.96196821319633974, 0.96219223516509966, 0.9663168048261217, 0.96791267922668633, 0.96843239217459542, 0.9691951126810352, 0.96995679627783327, 0.97102144458278139, 0.97270871315583041, 0.97455767220258094, 0.97525406989709773, 0.97537068748091804, 0.9744082038009142, 0.9744625545402702, 0.97476993305333837, 0.97468238540996344, 0.97508955386376128, 0.97545139386603386, 0.97512270450530159, 0.97495415698501919, 0.97563308664350812, 0.97562171257469177, 0.97642392115932186, 0.97654261886164939, 0.97642563564576512, 0.97651362809132447, 0.97655571251401019, 0.9761347398336695, 0.9770082609976356, 0.97707448205950187, 0.97974468444969476, 0.97977450295117585, 0.97995456773939471, 0.97998752524024491, 0.98012564188626683, 0.98015621840977529, 0.98009143428111467, 0.98060809953027805, 0.98105157352484107, 0.9815432093052161, 0.9820523804990533, 0.98205363151833436, 0.98206081791247624, 0.98207038056483198, 0.98161074694205863, 0.98161867163633054, 0.98168932608161619, 0.9817094994644523, 0.98195533205147167, 0.98227487213331133, 0.98379496367336994, 0.98380161456906179]
fscore3 = [0.0, 0.0, 0.0, 0.0, 0.0, 0.0, 0.0, 0.0, 0.0, 0.0, 0.19913535206966776, 0.23006782554013389, 0.35283853292383188, 0.49312792943126327, 0.57914976100489113, 0.69705993411943845, 0.72385456819671523, 0.72384944157720421, 0.72384944157720421, 0.74608725791284425, 0.75330396475770933, 0.76608086002727271, 0.78560623102013272, 0.78974433991988113, 0.82873829470592064, 0.86419780642893218, 0.89340569542333981, 0.8933969769291964, 0.87081498239215593, 0.89197320040112205, 0.88522078172132734, 0.88706398502221773, 0.89128871611318716, 0.89135477399536078, 0.88967166321246294, 0.89287945367853949, 0.89600592549654212, 0.89773747195213149, 0.92224628025760613, 0.92302252738796287, 0.92784901060747904, 0.92921798199591321, 0.92860044154990085, 0.92564986079334011, 0.93442269069446537, 0.9227634844657181, 0.92246240731089213, 0.93383444071147048, 0.93438878922912338, 0.93450399863876132, 0.93240754519155811, 0.93231807260459654, 0.93231807260459654, 0.93534405578921043, 0.94211653272178975, 0.95146158490423971, 0.95479632276068505, 0.95722611367417676, 0.95796838210561719, 0.95755363339498234, 0.9602973602296806, 0.96055958109331641, 0.96067804350600072, 0.96053082157288505, 0.96345592277841452, 0.96668361647521395, 0.96653723252572477, 0.96720716876466817, 0.96718345459667976, 0.9675816798050203, 0.97057632053255627, 0.97099754725454612, 0.97147826779703772, 0.97158748329964484, 0.97215572165558273, 0.97253434867055832, 0.96703427028551314, 0.96717348373165957, 0.968707636692273, 0.96875303760721931, 0.96936268549397364, 0.96937487840914471, 0.96957317321472436, 0.96962341227620807, 0.97017385992683036, 0.96992737921706129, 0.97564207160736405, 0.97576210969304145, 0.97627859628632985, 0.97628539074326637, 0.9760234433931837, 0.97603557540157915, 0.97647475562847885, 0.97641712546763459, 0.97632630491024119, 0.97669732069238935, 0.97803933356008521, 0.97851630451972049, 0.97974910653948555, 0.97975174114476238, 0.98038105744560133, 0.98038271024777301, 0.98046591703312536, 0.98051464297466273, 0.98067470044469252, 0.98069348638828924, 0.98116743726317801, 0.9814297915572735, 0.98149529213036046, 0.98149663413457933]
fscore4 = [0.0, 0.0, 0.0, 0.0, 0.0, 0.0, 0.0, 0.0, 0.0, 0.0, 0.18066045600195502, 0.20510306206214088, 0.33196316253065311, 0.45598921563282008, 0.51044222860482535, 0.66746017876064123, 0.68029546367921434, 0.68030163074378047, 0.68030163074378047, 0.66495319255521113, 0.68677433157553891, 0.70153050716248944, 0.7189059840535259, 0.72587120286121654, 0.79184051302002978, 0.79925665033427917, 0.84405240386663793, 0.84419744609674063, 0.84419744609674063, 0.90316750394097534, 0.90330414793279468, 0.90736241081085478, 0.9152768530507821, 0.92396247081115612, 0.93134033320470899, 0.93435196821554178, 0.93696055700230496, 0.95306672525399749, 0.9531030030098413, 0.95931355484558611, 0.95768058904823894, 0.95723905181077062, 0.95817715022701067, 0.95843043810183159, 0.96333261648649759, 0.95976337950491064, 0.95959594623725597, 0.95972285690889825, 0.97568043158487539, 0.9736365733409964, 0.97572087033411392, 0.97693593227547459, 0.97705834309675832, 0.97710555195258531, 0.9783464746900995, 0.98630571328995675, 0.98536619832569639, 0.98597745394555958, 0.98610887468924646, 0.98818583371329061, 0.98818583371329061, 0.98791816697370627, 0.9878678851550694, 0.98796057159155426, 0.98860738281393179, 0.98864578055840291, 0.9914586709460862, 0.9914586709460862, 0.9914586709460862, 0.9914586709460862, 0.99147456420735247, 0.99240532899527056, 0.99242902290971635, 0.9924250573958675, 0.99264988501917228, 0.99282209143934441, 0.99366405332886132, 0.99364295746598741, 0.99364295746598741, 0.99364295746598741, 0.99364691300764751, 0.99455315133484479, 0.99460663848749953, 0.99461321296289018, 0.99474300213766231, 0.99502405390171322, 0.99491931133098321, 0.99494036863028545, 0.99494036863028545, 0.99494036863028545, 0.99494036863028545, 0.99474310302183255, 0.99476546673715849, 0.99477729227926492, 0.99479561297785946, 0.99488242398548066, 0.99496208151982668, 0.99497917364367039, 0.99497917364367039, 0.99497917364367039, 0.99497400664027658, 0.9953620214467247, 0.9953804276703222, 0.99538174237477117, 0.99526573638866489, 0.99527888347164317, 0.99595887110291648, 0.99596678094120672, 0.99596678094120672, 0.99596678094120672]

baseline = 0.97
baseline_reporter = 'OpenRefine'
number_rows = 94306
number_cols = 12

#plot_list([fscore1, fscore4], ["bag of characters", "bag of characters & deep features"])

#plot_list([fscore1, fscore2], ["bag of characters", "deep features"])

# with generalization
dataset_name = 'BlackOak'
labels = [4, 8, 12, 16, 20, 24, 28, 32, 36, 40, 50, 60, 70, 80, 90, 100, 110, 120, 130, 140, 150, 160, 170, 180, 190, 200, 210, 220, 230, 240, 250, 260, 270, 280, 290, 300, 310, 320, 330, 340, 350, 360, 370, 380, 390, 400, 410, 420, 430, 440, 450, 460, 470, 480, 490, 500, 510, 520, 530, 540, 550, 560, 570, 580, 590, 600, 610, 620, 630, 640, 650, 660, 670, 680, 690, 700, 710, 720, 730, 740, 750, 760, 770, 780, 790, 800, 810, 820, 830, 840, 850, 860, 870, 880, 890, 900, 910, 920, 930, 940, 950, 960, 970, 980, 990, 1000, 1010, 1020, 1030, 1040]
certainty = [0.08333333333333333, 0.08333333333333333, 0.08333333333333333, 0.08333333333333333, 0.08333333333333333, 0.08333333333333333, 0.08333333333333333, 0.08333333333333333, 0.08333333333333333, 0.08333333333333333, 0.16666666666666666, 0.16666666666666666, 0.16666666666666666, 0.16666666666666666, 0.16666666666666666, 0.16666666666666666, 0.16666666666666666, 0.16666666666666666, 0.16666666666666666, 0.16666666666666666, 0.21988245385926428, 0.26302747802453919, 0.30572084440666808, 0.3281191794230931, 0.35638439923500104, 0.39356069145312533, 0.43822267704702056, 0.4973854714983133, 0.55852137248530365, 0.59620924551999388, 0.60187692117870539, 0.61210646212270581, 0.62234502517664869, 0.66047809683686465, 0.68475347729635005, 0.69543594887018845, 0.69764674118800041, 0.70479541496286435, 0.71321747908630917, 0.7357880410470018, 0.74656229565417176, 0.76338771521205573, 0.77900664006581044, 0.78858350405875, 0.78854786866610782, 0.79906407194409101, 0.79980116667660794, 0.80052994691564827, 0.80397722134270666, 0.81361540634306018, 0.81556597702020694, 0.81663626418408575, 0.82174485811357867, 0.8092722506373381, 0.81307688863870331, 0.81474138810050067, 0.81414457833238352, 0.82209814426373651, 0.81818898181791588, 0.82266274885317825, 0.82252166566288698, 0.82191314139046856, 0.82035313185525027, 0.8329446577304026, 0.84382133982103724, 0.84687937341493924, 0.85315975000911282, 0.85450966648965909, 0.86176589796736647, 0.86237745118343845, 0.86675739431592735, 0.86737580364519806, 0.87157356574081424, 0.87593416591831907, 0.8754475070085096, 0.88601638456586995, 0.89099033288901908, 0.89097673284571999, 0.89190176015626388, 0.89352665466963366, 0.89640166585342562, 0.89876752110146818, 0.89966528791912992, 0.90146282359128405, 0.90255007197667592, 0.90127723391411729, 0.91148017883435617, 0.9078067432811644, 0.90918404106716011, 0.91093914563975698, 0.91209971430934411, 0.91403081690420473, 0.91581785914193514, 0.91796856446641428, 0.92269554169869916, 0.92497489514849862, 0.92718247730380587, 0.93248706373546375, 0.93293400982848196, 0.93152370432318454, 0.93152370432318454, 0.93438401089163259, 0.93544213913355156, 0.93563171131070721, 0.93720557977329777, 0.93981665001524306, 0.93970880322518469, 0.94037907997847192, 0.94042670601842648, 0.94303706864390591]
fscore_train = [0.0, 0.0, 0.0, 0.0, 0.0, 0.0, 0.0, 0.0, 0.0, 0.0, 0.19974155653450806, 0.24242753851350188, 0.39590571884684012, 0.49780669423504981, 0.62631324549101886, 0.7572291291296922, 0.75729971822853304, 0.75729971822853304, 0.75729971822853304, 0.7725758762355982, 0.77283488542991319, 0.77530995720294626, 0.78253448700298145, 0.80998232611379695, 0.83015829102782557, 0.83638512985814295, 0.85842344709331264, 0.8584293667927908, 0.8584293667927908, 0.88209541931748536, 0.88333741999306681, 0.88197566466479393, 0.8832313708391808, 0.88323889232362351, 0.87465046898659393, 0.88623839438915952, 0.89347783771759071, 0.90631371909060454, 0.90631747651366401, 0.90631747651366401, 0.90458686654985476, 0.90320604207063793, 0.90347786224025506, 0.90127590726632267, 0.91103182396676463, 0.91611612155764188, 0.93434481198605535, 0.93846220119158863, 0.95162499059138461, 0.95162499059138461, 0.95338292619755616, 0.95932913908588147, 0.95938256112464426, 0.96171779948045122, 0.96123919590767437, 0.9635127061423252, 0.97073216945874607, 0.97073216945874607, 0.97404026819411837, 0.97404026819411837, 0.97415183942459072, 0.97280335406911278, 0.97282518748803348, 0.97282887349995784, 0.98116197817238771, 0.98212348458692567, 0.98280161890248896, 0.9835028352199322, 0.98350449966596365, 0.98350449966596365, 0.98350449966596365, 0.98894926470107436, 0.98901041419770142, 0.98901364753113563, 0.99023499250546732, 0.98998197607733895, 0.99276113378885311, 0.98551388882116897, 0.98551388882116897, 0.98551388882116897, 0.98551388882116897, 0.98594294978743036, 0.98594624450707891, 0.98594624450707891, 0.98656178621673352, 0.98692212877147911, 0.98737673736213094, 0.99414019733122438, 0.99414019733122438, 0.99414019733122438, 0.99414019733122438, 0.99462862281813358, 0.99462862281813358, 0.99463026672073451, 0.99469724593627218, 0.99470707407643588, 0.99490409390208989, 0.99504900276509756, 0.99504900276509756, 0.99504900276509756, 0.99504900276509756, 0.99489981189171506, 0.99489981189171506, 0.9949031000143943, 0.99503141753428781, 0.99503470473174982, 0.99518994090872659, 0.99551543094238115, 0.99551543094238115, 0.99551543094238115]
fscore_test = [0.0, 0.0, 0.0, 0.0, 0.0, 0.0, 0.0, 0.0, 0.0, 0.0, 0.19885587833702151, 0.24149679373200417, 0.39422714913198076, 0.49915901401643303, 0.62807166569875794, 0.7582975341685223, 0.75830684339950827, 0.75830684339950827, 0.75830684339950827, 0.7715675803963451, 0.77202295339630189, 0.77444466518037802, 0.78191128024951972, 0.80810079058517748, 0.82858496503249257, 0.83516045161520103, 0.85741610877791175, 0.85741610877791175, 0.85741610877791175, 0.88300777147658049, 0.88418715777646917, 0.8825407631820813, 0.88370760848069063, 0.88370760848069063, 0.87516722697813054, 0.88689224405955469, 0.89213125288110973, 0.90531270272881614, 0.90531270272881614, 0.90531270272881614, 0.90357910398412955, 0.90234630112124736, 0.90259454705364994, 0.90021112085983768, 0.909882260276763, 0.91448616627765711, 0.93422660993514173, 0.93834668511963371, 0.95142147391664367, 0.95142147391664367, 0.95316470696670053, 0.95943107365094005, 0.95949790574537019, 0.96203183489690958, 0.96192931698452389, 0.96425800512854232, 0.97134137556158073, 0.97134137556158073, 0.97463181533319398, 0.97463181533319398, 0.97476468361205759, 0.97362378607622113, 0.97365510960775381, 0.97366846199880297, 0.98146629489913073, 0.98254056712014426, 0.98325862827067079, 0.98387213138408458, 0.98386567849412998, 0.98386567849412998, 0.98386567849412998, 0.9890976237403335, 0.98913733835324935, 0.98914395715202386, 0.99037994619069492, 0.99004233811414888, 0.99289198971830239, 0.98534712733424423, 0.98535353863972042, 0.98535353863972042, 0.98535353863972042, 0.9858782970696327, 0.9858782970696327, 0.9858782970696327, 0.98662729436863383, 0.98700251627123703, 0.98751567851409916, 0.99463252428455484, 0.99463252428455484, 0.99463252428455484, 0.99463252428455484, 0.99506189010413248, 0.99506189010413248, 0.99506189010413248, 0.99508118339784779, 0.99509428277628231, 0.99513058295376355, 0.9953001789471615, 0.9953001789471615, 0.9953001789471615, 0.9953001789471615, 0.99520270535960043, 0.99520270535960043, 0.9951895349446862, 0.99526867627785054, 0.99526867627785054, 0.99548525335657323, 0.9957590734198124, 0.9957590734198124, 0.9957590734198124]
baseline = 0.97
baseline_reporter = 'OpenRefine'
number_rows = 94306
number_cols = 12
plot_it4(dataset_name, labels, fscore_train, fscore_test, certainty, baseline, baseline_reporter, number_rows, number_cols)
